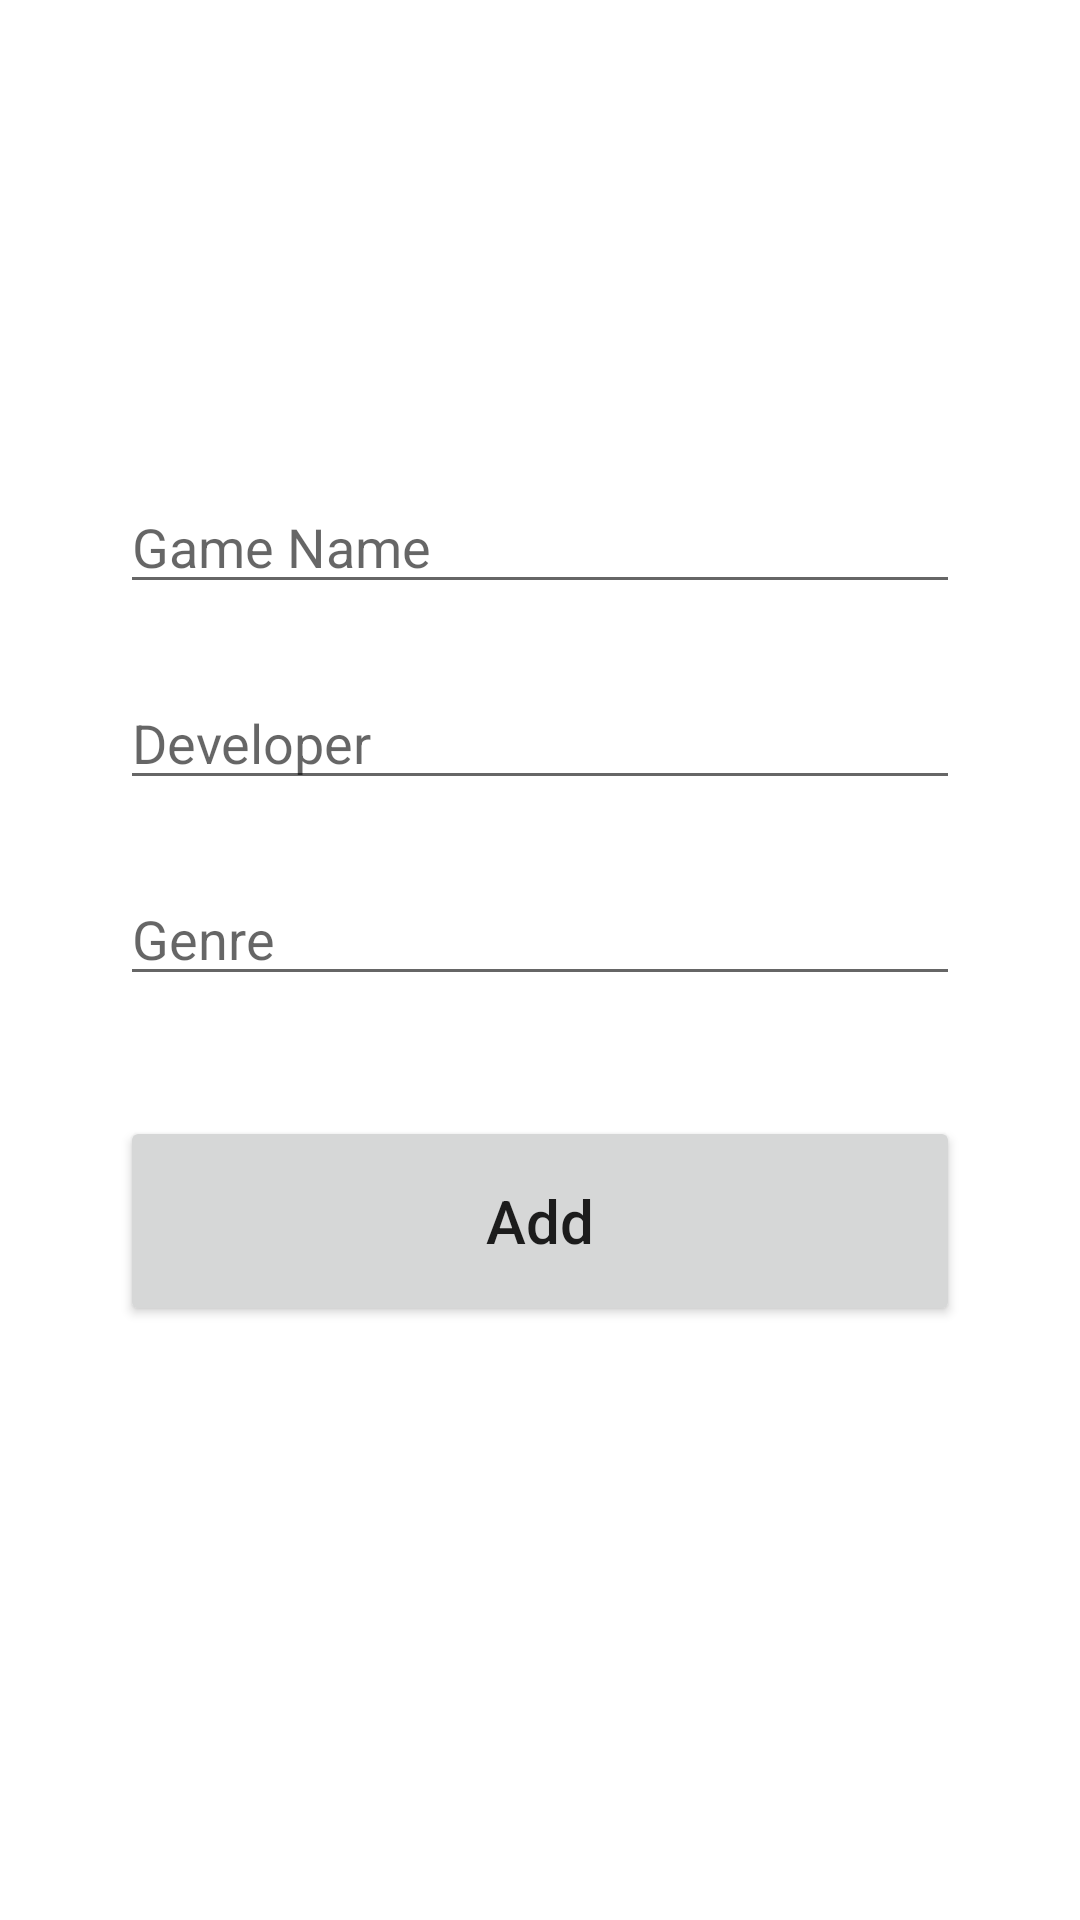

Produce the Android XML layout that renders to this screen, including the resource entries it uses.
<!-- AndroidManifest.xml: application theme Theme.SqliteGameLibraryApp -->
<!-- res/layout/activity_add.xml -->
<?xml version="1.0" encoding="utf-8"?>
<androidx.constraintlayout.widget.ConstraintLayout xmlns:android="http://schemas.android.com/apk/res/android"
    xmlns:app="http://schemas.android.com/apk/res-auto"
    xmlns:tools="http://schemas.android.com/tools"
    android:layout_width="match_parent"
    android:layout_height="match_parent"
    tools:context=".AddActivity"
    android:padding="40dp">

    <EditText
        android:id="@+id/name_input"
        android:layout_width="match_parent"
        android:layout_height="wrap_content"
        android:layout_marginTop="120dp"
        android:ems="10"
        android:hint="Game Name"
        android:inputType="textPersonName"
        app:layout_constraintEnd_toEndOf="parent"
        app:layout_constraintStart_toStartOf="parent"
        app:layout_constraintTop_toTopOf="parent" />

    <EditText
        android:id="@+id/developer_input"
        android:layout_width="match_parent"
        android:layout_height="wrap_content"
        android:layout_marginTop="24dp"
        android:ems="10"
        android:hint="Developer"
        android:inputType="textPersonName"
        app:layout_constraintEnd_toEndOf="parent"
        app:layout_constraintStart_toStartOf="parent"
        app:layout_constraintTop_toBottomOf="@+id/name_input" />

    <EditText
        android:id="@+id/genre_input"
        android:layout_width="match_parent"
        android:layout_height="wrap_content"
        android:layout_marginTop="24dp"
        android:ems="10"
        android:hint="Genre"
        android:inputType="textPersonName"
        app:layout_constraintEnd_toEndOf="parent"
        app:layout_constraintStart_toStartOf="parent"
        app:layout_constraintTop_toBottomOf="@+id/developer_input" />

    <Button
        android:id="@+id/add_button"
        android:layout_width="match_parent"
        android:layout_height="70dp"
        android:layout_marginTop="40dp"
        android:text="Add"
        android:textSize="20sp"
        android:textAllCaps="false"
        app:layout_constraintEnd_toEndOf="parent"
        app:layout_constraintStart_toStartOf="parent"
        app:layout_constraintTop_toBottomOf="@+id/genre_input" />
</androidx.constraintlayout.widget.ConstraintLayout>
<!-- resources referenced by this layout -->
<resources>
  <style name="Theme.SqliteGameLibraryApp" parent="Theme.MaterialComponents.DayNight.DarkActionBar">
          
          <item name="colorPrimary">@color/purple_500</item>
          <item name="colorPrimaryVariant">@color/purple_700</item>
          <item name="colorOnPrimary">@color/white</item>
          
          <item name="colorSecondary">@color/teal_200</item>
          <item name="colorSecondaryVariant">@color/teal_700</item>
          <item name="colorOnSecondary">@color/black</item>
          
          <item name="android:statusBarColor">?attr/colorPrimaryVariant</item>
          
      </style>
  <!-- not gathered from this repository: default colours our renderer supplied (Android Studio template values) -->
  <color name="purple_500">#FF6200EE</color>
  <color name="purple_700">#FF3700B3</color>
  <color name="teal_200">#FF03DAC5</color>
  <color name="teal_700">#FF018786</color>
  <color name="black">#FF000000</color>
  <color name="white">#FFFFFFFF</color>
</resources>
